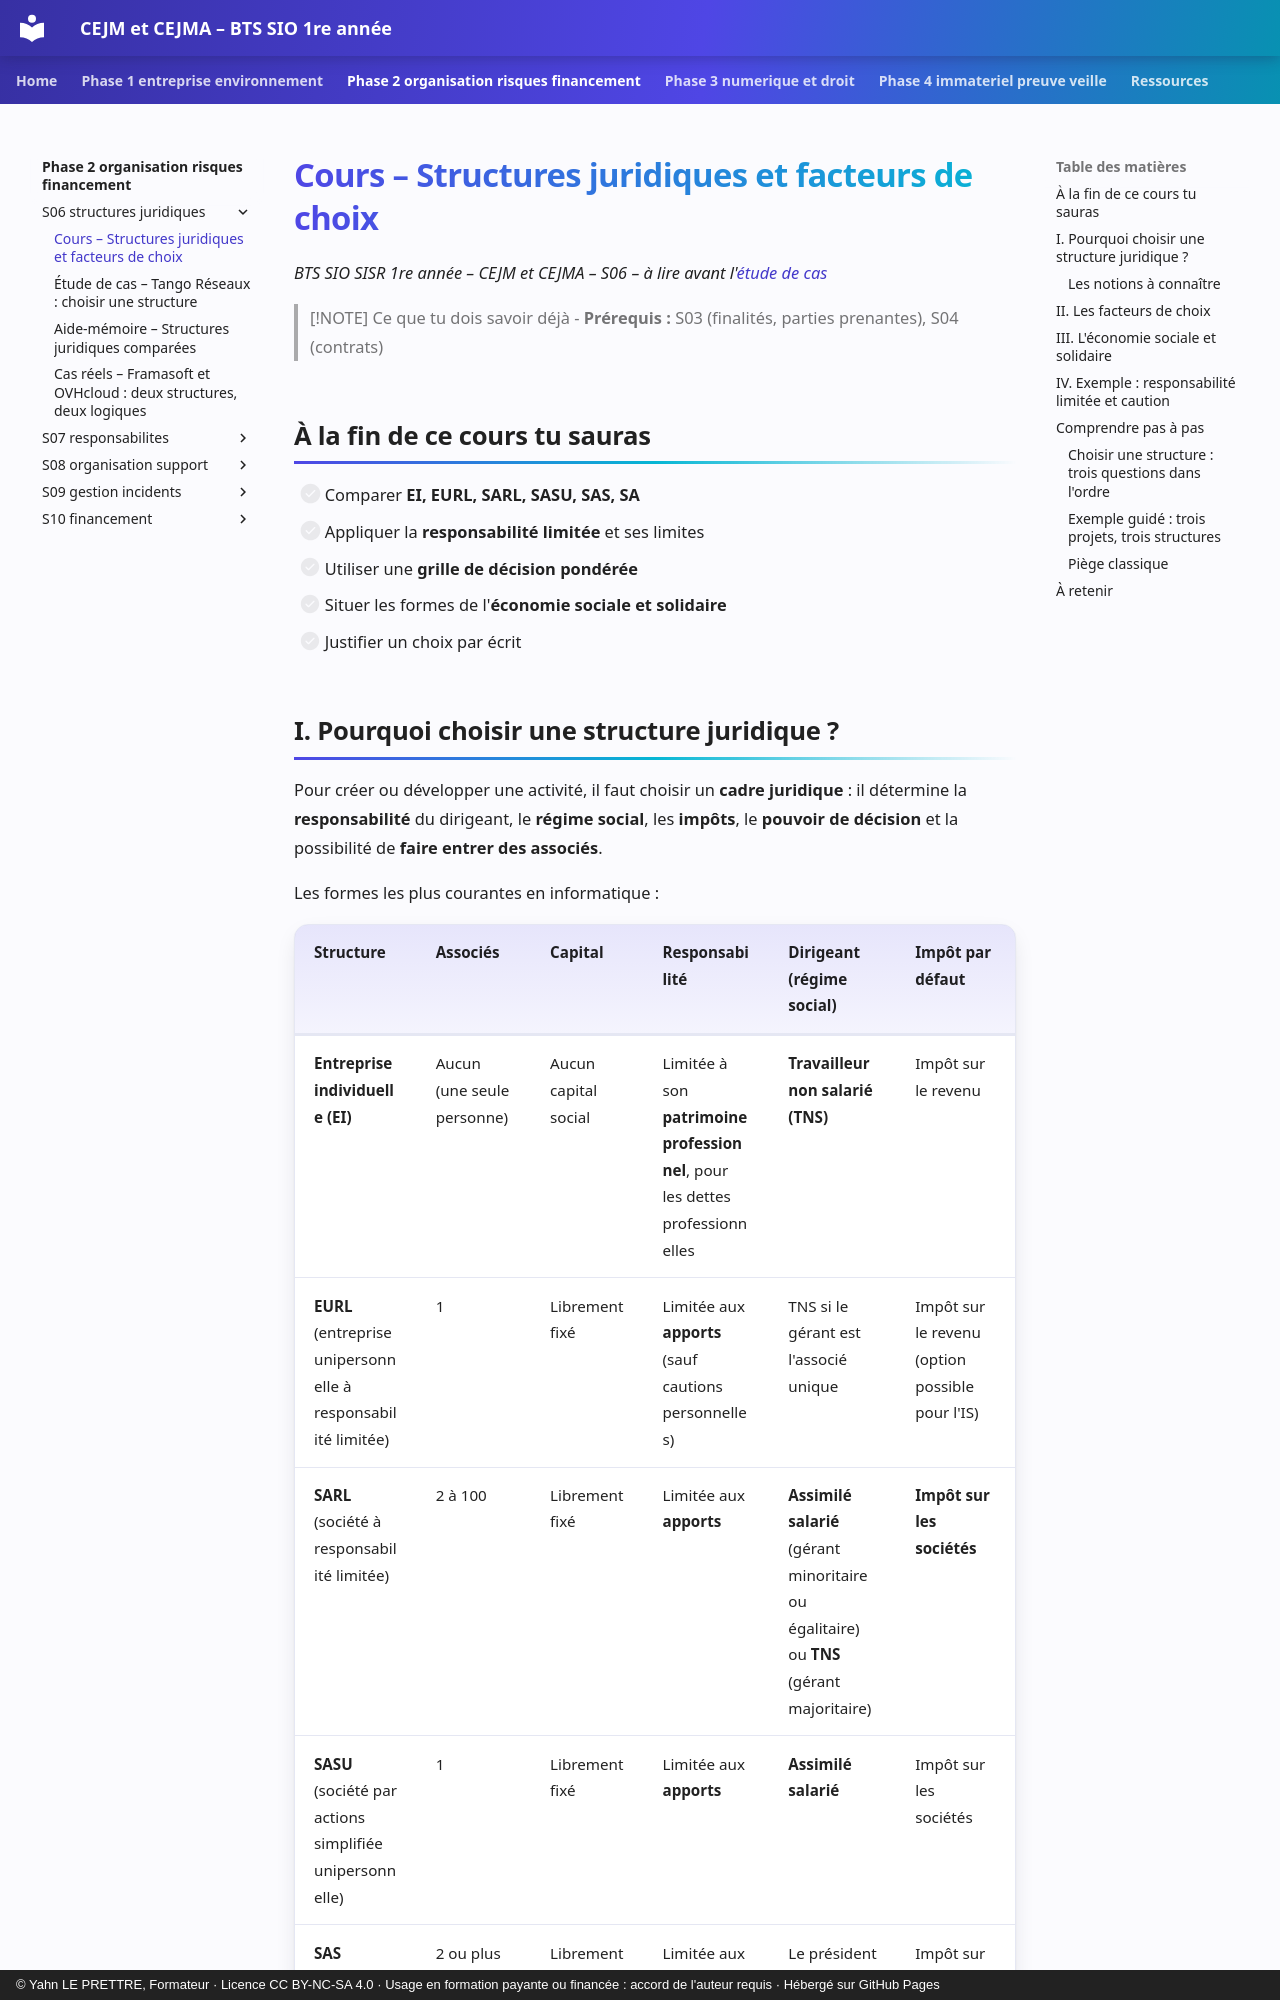

repository: YahnLP/bts1-sio-sisr-cejma · page: phase-2-organisation-risques-financement/S06-structures-juridiques/01-cours/index.html · generator: mkdocs · copyright: © Yahn LE PRETTRE, Formateur · Licence CC BY-NC-SA 4.0 · Usage en formation payante ou financée : accord de l'auteur requis · Hébergé sur GitHub Pages

# Cours – Structures juridiques et facteurs de choix

*BTS SIO SISR 1re année – CEJM et CEJMA – S06 – à lire avant l'[étude de cas](02-etude-de-cas.md)*

> [!NOTE] Ce que tu dois savoir déjà
> - **Prérequis :** S03 (finalités, parties prenantes), S04 (contrats)

## À la fin de ce cours tu sauras

- [ ] Comparer **EI, EURL, SARL, SASU, SAS, SA**
- [ ] Appliquer la **responsabilité limitée** et ses limites
- [ ] Utiliser une **grille de décision pondérée**
- [ ] Situer les formes de l'**économie sociale et solidaire**
- [ ] Justifier un choix par écrit

## I. Pourquoi choisir une structure juridique ?

Pour créer ou développer une activité, il faut choisir un **cadre juridique** : il détermine la **responsabilité** du dirigeant, le **régime social**, les **impôts**, le **pouvoir de décision** et la possibilité de **faire entrer des associés**.

Les formes les plus courantes en informatique :

| Structure | Associés | Capital | Responsabilité | Dirigeant (régime social) | Impôt par défaut |
|---|---|---|---|---|---|
| **Entreprise individuelle (EI)** | Aucun (une seule personne) | Aucun capital social | Limitée à son **patrimoine professionnel**, pour les dettes professionnelles | **Travailleur non salarié (TNS)** | Impôt sur le revenu |
| **EURL** (entreprise unipersonnelle à responsabilité limitée) | 1 | Librement fixé | Limitée aux **apports** (sauf cautions personnelles) | TNS si le gérant est l'associé unique | Impôt sur le revenu (option possible pour l'IS) |
| **SARL** (société à responsabilité limitée) | 2 à 100 | Librement fixé | Limitée aux **apports** | **Assimilé salarié** (gérant minoritaire ou égalitaire) ou **TNS** (gérant majoritaire) | **Impôt sur les sociétés** |
| **SASU** (société par actions simplifiée unipersonnelle) | 1 | Librement fixé | Limitée aux **apports** | **Assimilé salarié** | Impôt sur les sociétés |
| **SAS** (société par actions simplifiée) | 2 ou plus | Librement fixé | Limitée aux **apports** | Le président est **assimilé salarié** | Impôt sur les sociétés |
| **SA** (société anonyme) | 2 ou plus (7 si cotée) | **37 000 €** minimum | Limitée aux **apports** | Assimilé salarié | Impôt sur les sociétés |

> [!NOTE]
> Les statuts sont rédigés **librement** en SAS, ce qui permet d'adapter la gouvernance (droits de vote, entrée d'investisseurs). La SARL, plus encadrée par la loi, est souvent perçue comme plus **simple** à gérer. Ces choix évoluent : on vérifie les règles en vigueur avant de décider.
